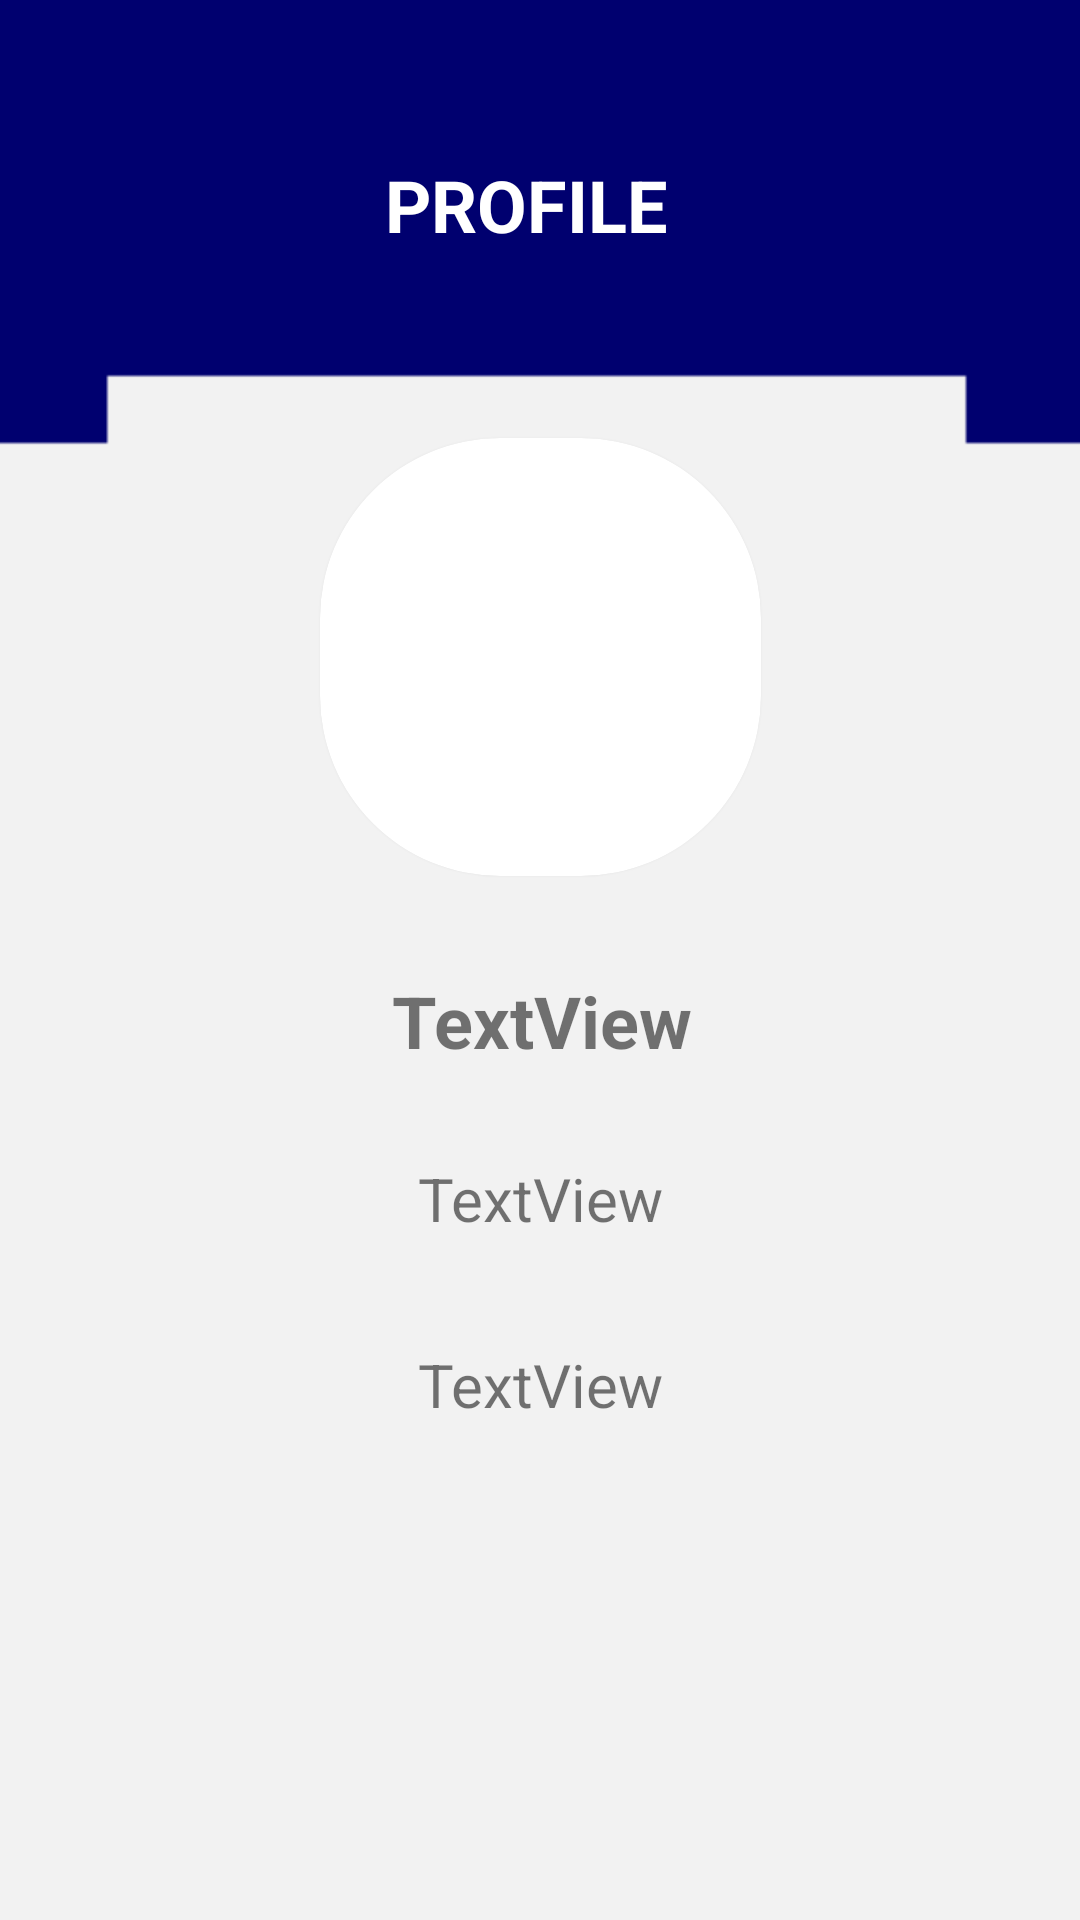

Layout XML and referenced resources for this Android screen:
<!-- AndroidManifest.xml: application theme Theme.TestChatApp -->
<!-- res/layout/fragment_friend_profile.xml -->
<?xml version="1.0" encoding="utf-8"?>
<androidx.constraintlayout.widget.ConstraintLayout xmlns:android="http://schemas.android.com/apk/res/android"
    xmlns:app="http://schemas.android.com/apk/res-auto"
    xmlns:tools="http://schemas.android.com/tools"
    android:layout_width="match_parent"
    android:layout_height="match_parent"
    android:background="@drawable/backgrounddesignimage"
    tools:context=".profile.FriendProfileFragment">

    <TextView
        android:id="@+id/textView3"
        android:layout_width="102dp"
        android:layout_height="34dp"
        android:layout_marginTop="52dp"
        android:text="@string/profile_view"
        android:textColor="@color/white"
        android:textSize="24sp"
        android:textStyle="bold"
        app:layout_constraintEnd_toEndOf="parent"
        app:layout_constraintHorizontal_bias="0.498"
        app:layout_constraintStart_toStartOf="parent"
        app:layout_constraintTop_toTopOf="parent" />

    <androidx.cardview.widget.CardView
        android:id="@+id/cardView"
        android:layout_width="147dp"
        android:layout_height="146dp"
        android:layout_marginTop="60dp"
        app:cardCornerRadius="60dp"
        app:layout_constraintEnd_toEndOf="parent"
        app:layout_constraintStart_toStartOf="parent"
        app:layout_constraintTop_toBottomOf="@+id/textView3">

        <androidx.constraintlayout.widget.ConstraintLayout
            android:layout_width="match_parent"
            android:layout_height="match_parent">

            <ImageView
                android:id="@+id/friendImageView"
                android:layout_width="0dp"
                android:layout_height="0dp"
                android:layout_marginStart="16dp"
                android:layout_marginTop="16dp"
                android:layout_marginEnd="16dp"
                android:layout_marginBottom="16dp"
                android:scaleType="fitCenter"
                android:src="@drawable/image"
                app:circularflow_defaultRadius="40dp"
                app:circularflow_radiusInDP="40dp"
                app:layout_constraintBottom_toBottomOf="parent"
                app:layout_constraintEnd_toEndOf="parent"
                app:layout_constraintStart_toStartOf="parent"
                app:layout_constraintTop_toTopOf="parent" />
        </androidx.constraintlayout.widget.ConstraintLayout>

    </androidx.cardview.widget.CardView>

    <TextView
        android:id="@+id/fNameTV"
        android:layout_width="wrap_content"
        android:layout_height="38dp"
        android:layout_marginTop="32dp"
        android:fontFamily="sans-serif"
        android:text="TextView"
        android:textAlignment="center"
        android:textSize="24sp"
        android:textStyle="bold"
        app:layout_constraintEnd_toEndOf="@+id/cardView"
        app:layout_constraintStart_toStartOf="@+id/cardView"
        app:layout_constraintTop_toBottomOf="@+id/cardView" />

    <TextView
        android:id="@+id/fEmailTV"
        android:layout_width="wrap_content"
        android:layout_height="38dp"
        android:layout_marginTop="24dp"
        android:fontFamily="sans-serif"
        android:text="TextView"
        android:textSize="20sp"
        app:layout_constraintEnd_toEndOf="@+id/fNameTV"
        app:layout_constraintStart_toStartOf="@+id/fNameTV"
        app:layout_constraintTop_toBottomOf="@+id/fNameTV" />

    <TextView
        android:id="@+id/fPhNumberTV"
        android:layout_width="wrap_content"
        android:layout_height="38dp"
        android:layout_marginTop="24dp"
        android:fontFamily="sans-serif"
        android:text="TextView"
        android:textSize="20sp"
        app:layout_constraintEnd_toEndOf="@+id/fEmailTV"
        app:layout_constraintStart_toStartOf="@+id/fEmailTV"
        app:layout_constraintTop_toBottomOf="@+id/fEmailTV" />

</androidx.constraintlayout.widget.ConstraintLayout>
<!-- resources referenced by this layout -->
<resources>
  <color name="white">#FFFFFFFF</color>
  <!-- drawable backgrounddesignimage: png bitmap (drawable-hdpi, 2042 bytes) -->
  <string name="profile_view">PROFILE</string>
  <style name="Theme.TestChatApp" parent="Theme.MaterialComponents.DayNight.DarkActionBar">
          
          <item name="colorPrimary">@color/purple_500</item>
          <item name="colorPrimaryVariant">@color/purple_700</item>
          <item name="colorOnPrimary">@color/white</item>
          
          <item name="colorSecondary">@color/teal_200</item>
          <item name="colorSecondaryVariant">@color/teal_700</item>
          <item name="colorOnSecondary">@color/black</item>
          
          <item name="android:statusBarColor" tools:targetApi="l">?attr/colorPrimaryVariant</item>
          
      </style>
  <color name="purple_500">#FF6200EE</color>
  <color name="purple_700">#CD32A8CA</color>
  <color name="teal_200">#FF03DAC5</color>
  <color name="teal_700">#FF018786</color>
  <color name="black">#FF000000</color>
</resources>
